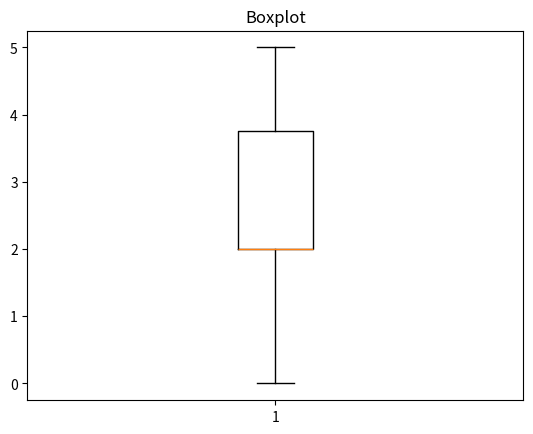

Write the Python code that produced this figure.
# Boxplot - diagrama de caixa

import matplotlib.pyplot as plt
import random

vetor = []

for i in range(10):
	numero_aleatorio = random.randint(0,5)
	vetor.append(numero_aleatorio)

plt.boxplot(vetor)
plt.title("Boxplot")
plt.show()